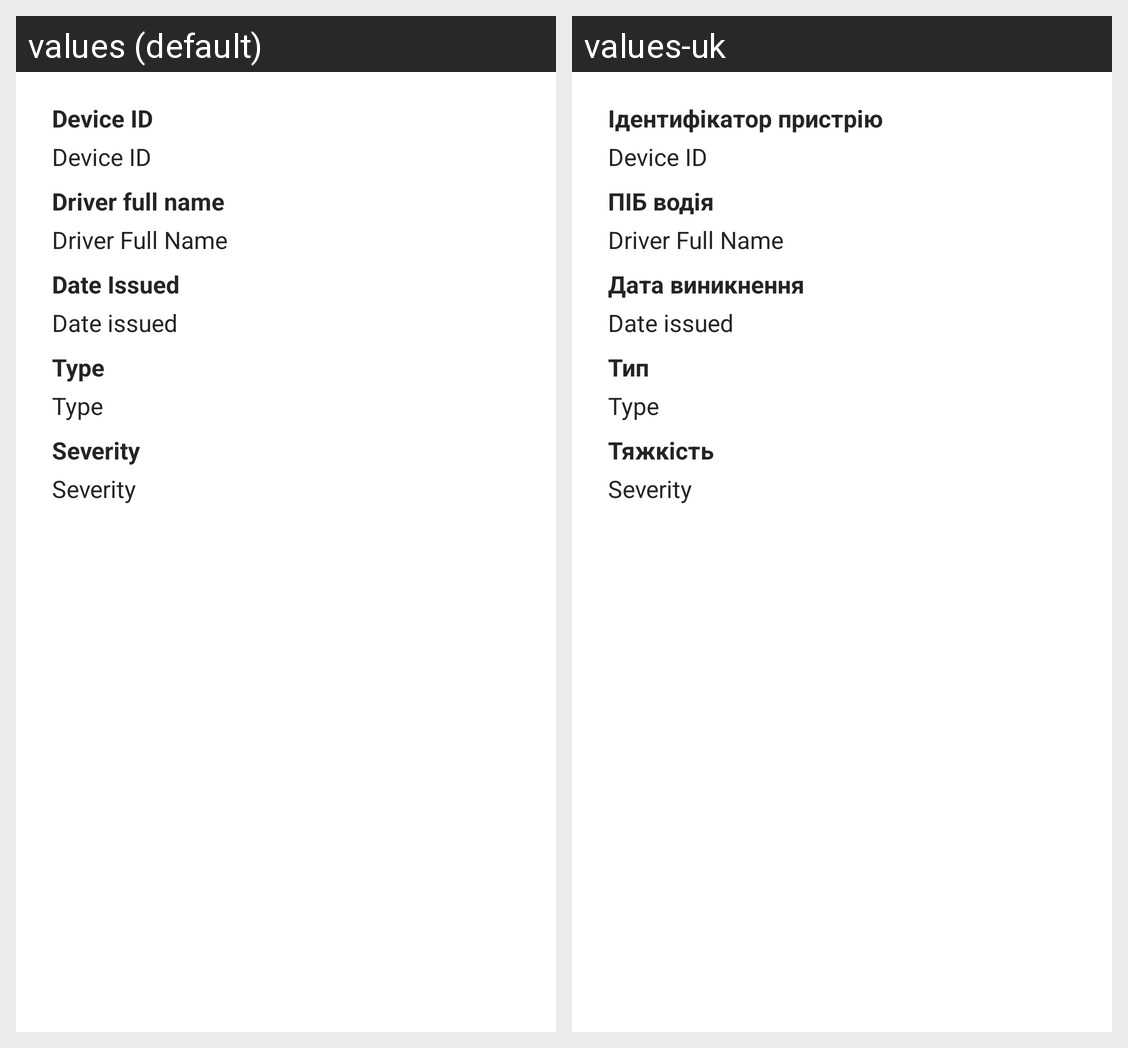

This grid shows one Android layout under two languages. Give, for every string resource on the screen, its name, the default text and each shown locale's text.
Android screen res/layout/warnings_info.xml rendered under 2 locales, left to right: values (default), values-uk. Device: Nexus 5 (rendered at 1080×1920; each locale shown at half size, 540×960, under a caption strip naming it); theme AppTheme.
Strings drawn on this screen, with the default value and each locale's value (text and hints the layout hard-codes, and strings that could not be matched under every locale, appear in the picture but are not listed):

device_id
  values: Device ID
  values-uk: Ідентифікатор пристрію

driver_full_name
  values: Driver full name
  values-uk: ПІБ водія

date_issued
  values: Date Issued
  values-uk: Дата виникнення

type
  values: Type
  values-uk: Тип

severity
  values: Severity
  values-uk: Тяжкість
